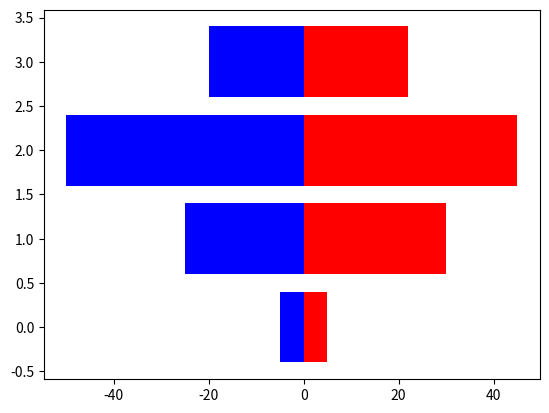

This chart was generated by the following Python code:
"""plotting bar"""

import numpy as np
import matplotlib.pyplot as plt

data = [5., 25., 50., 20.]

def plot1():
    """plot1"""
    plt.bar(range(len(data)), data)
    plt.show()

def plot2():
    """thickness of a bar"""
    plt.bar(range(len(data)), data, width=1.)
    plt.show()

def plot3():
    """plot3"""
    plt.barh(range(len(data)), data)
    plt.show()

def plot4():
    """multiple bar charts"""
    data = [[5, 25, 50, 20],
            [4, 23, 51, 17],
            [6, 22, 52, 19]]
    X = np.arange(4)
    plt.bar(X + 0.00, data[0], color='r', width=.25)
    plt.bar(X + 0.25, data[1], color='g', width=.25)
    plt.bar(X + 0.50, data[2], color='b', width=.25)
    plt.show()

def plot5():
    """multiple bar charts"""
    data = [[5, 25, 50, 20],
            [4, 23, 51, 17],
            [7, 21, 49, 21],
            [6, 22, 52, 19]]

    color_list = ['r', 'g', 'b']
    gap = .8 / len(data)

    for i, row in enumerate(data):
        X = np.arange(len(row))
        plt.bar(X + i * gap, row, width=gap, color=color_list[i % len(color_list)])
    plt.show()

def plot6():
    """stacked bar charts"""
    A = [5, 30, 45, 22]
    B = [5, 25, 50, 20]

    X = range(4)

    plt.bar(X, A, color='b')
    plt.bar(X, B, color='r', bottom=A)
    plt.show()

def plot7():
    """stacked bar charts"""
    A = np.array([5, 30, 45, 22])
    B = np.array([5, 25, 50, 20])
    C = np.array([1, 2, 1, 1])

    X = np.arange(4)

    plt.bar(X, A, color='b')
    plt.bar(X, B, color='g', bottom=A)
    plt.bar(X, C, color='r', bottom=A+B)
    plt.show()

def plot8():
    """back-to-back bar charts"""
    women = np.array([5, 30, 45, 22])
    men = np.array([5, 25, 50, 20])

    X = np.arange(4)

    plt.barh(X, women, color='r')
    plt.barh(X, -men, color='b')
    plt.show()

# plot1()
# plot2()
# plot3()
# plot4()
# plot5()
# plot6()
# plot7()
plot8()
